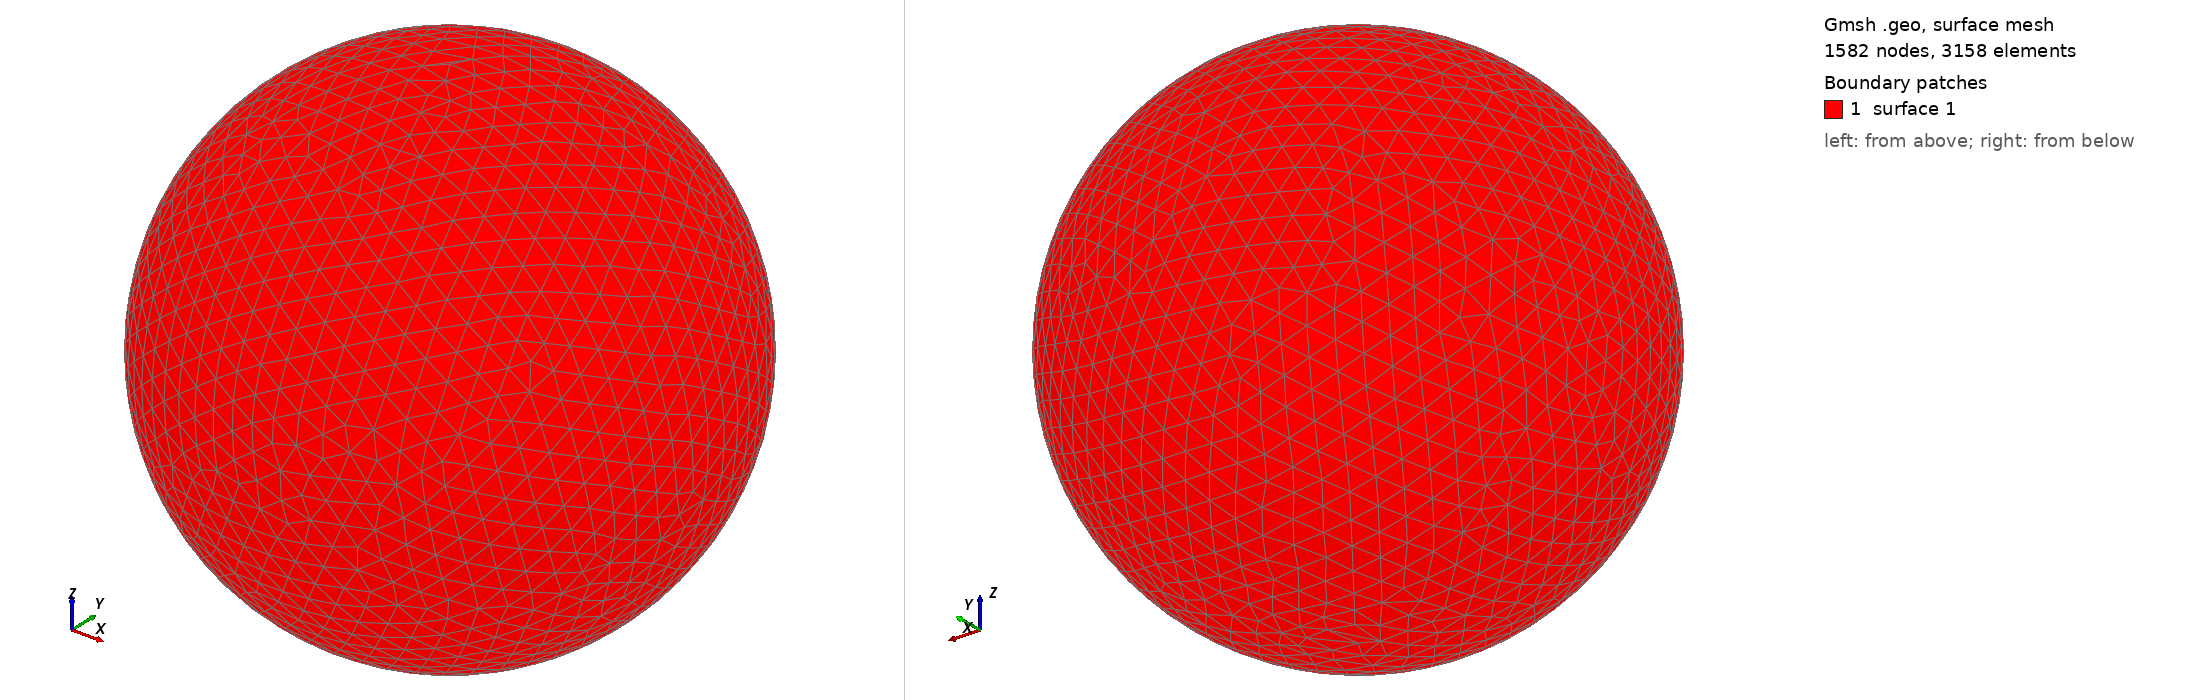

Gmsh geometry script, surface-meshed: 1582 nodes, 3158 surface elements. Boundary patches (legend numbers): 1 surface 1. Left view from above one corner, right view from below the opposite corner. The script declares no physical surfaces, so the legend lists its geometric surfaces. The drawing asked Gmsh for element sizes between 1% and 20% of the model's largest extent; the script's own settings can give other sizes.

=== shot2727.geo (drawn) ===
SetFactory("OpenCASCADE");
Point(1) = {0,0,0,0};
Sphere(1) = {0,0,0,0.75340000};
MeshSize{ PointsOf{ Surface{:}; } } = 0.075340000;
Mesh.ElementOrder=1;
Mesh.Format=39;
